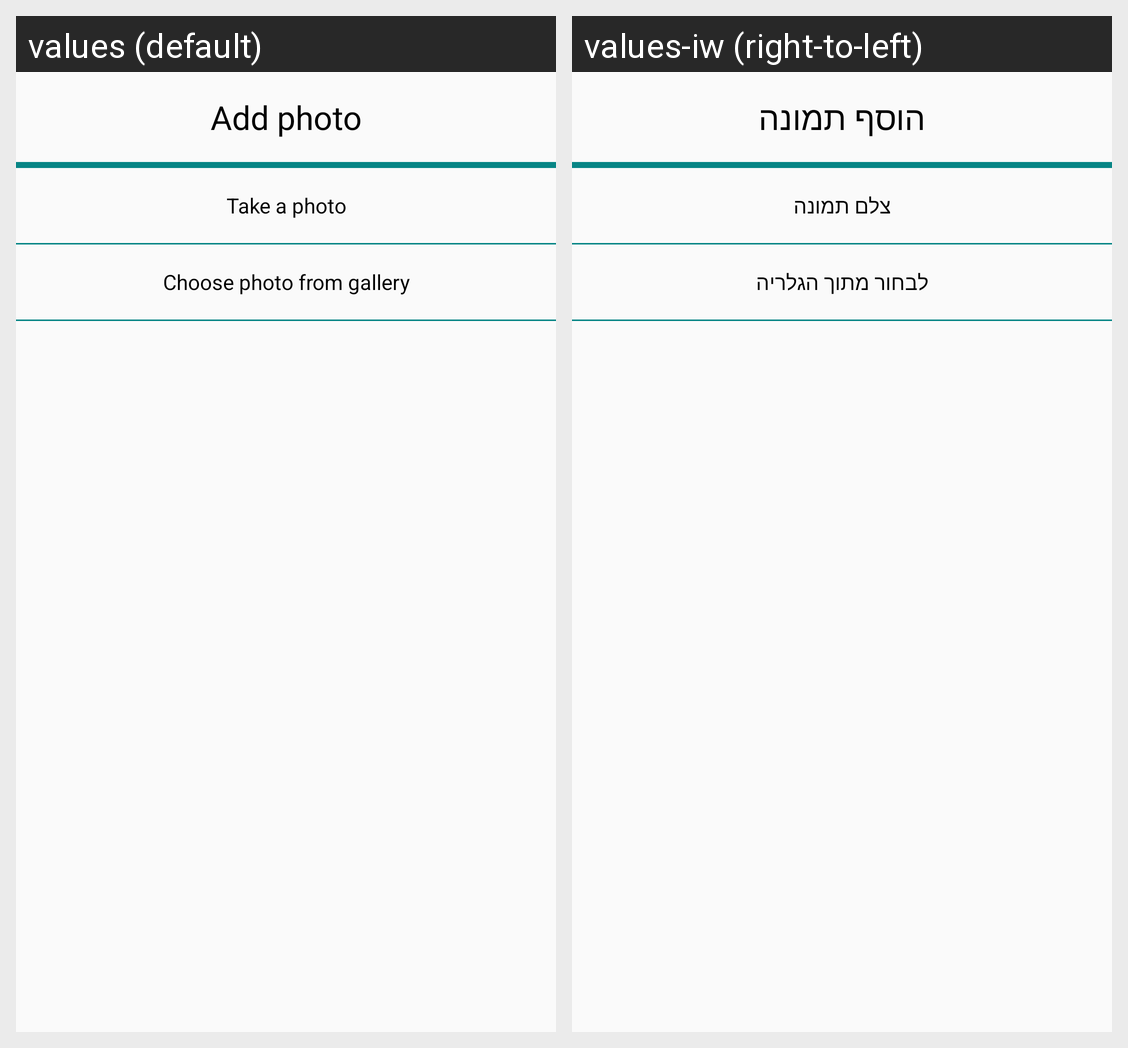

Here is an Android app screen in its default locale and in the app's own translations. Write out the translated-string differences for the strings that appear on this screen.
Android screen res/layout/fragment_dialog_photo_choosing.xml rendered under 2 locales, left to right: values (default), values-iw (right-to-left). Device: Nexus 5 (rendered at 1080×1920; each locale shown at half size, 540×960, under a caption strip naming it); theme AppTheme.
Strings drawn on this screen, with the default value and each locale's value (text and hints the layout hard-codes, and strings that could not be matched under every locale, appear in the picture but are not listed):

dialog_camera_add_photo
  values: Add photo
  values-iw: הוסף תמונה

dialog_camera_btn_camera
  values: Take a photo
  values-iw: צלם תמונה

dialog_camera_btn_gallery
  values: Choose photo from gallery
  values-iw: לבחור מתוך הגלריה
